Run: headless pygame with SDL's dummy video driver; simulated clock (each Clock.tick advances the game by its frame time, no real sleeping); random seed 0; keys injected as events and as key.get_pressed() state; no mouse input.
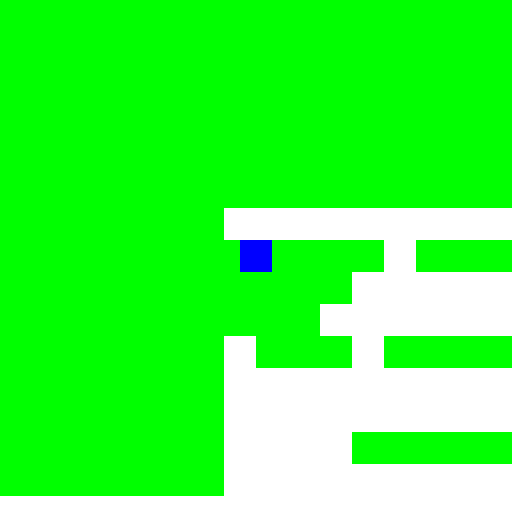
Frame 1 of 4 · flips 1–60 · no input
Frame 2 of 4 · flips 61–180 · tapped SPACE, RETURN · held RIGHT (→), D · screen unchanged from frame 1, image omitted
Frame 3 of 4 · flips 181–300 · held DOWN (↓), S · screen unchanged from frame 2, image omitted
Frame 4 of 4 · flips 301–420 · held LEFT (←), A, UP (↑), W · screen unchanged from frame 3, image omitted

The pygame program that drew these frames:

import pygame
import random

COLOR = (255, 100, 98)
SURFACE_COLOR = (167, 255, 100)
WIDTH = int(512)
HEIGHT = int(512)

TileSize = int(32)

playerX = int(96)
playerY = int(96)

levelHeight = 20
levelWidth = 30

vY = float(0)

TileGrid = []
########################################################################################################################################
def generateWorld():
    i1 = 0
    i2 = 0
    i3 = 0
    list1 = []

    while i3 < 10:
        while i1 < levelWidth + 20:
            list1.append("#")
            i1 += 1
        TileGrid.append(list1.copy())
        i3 += 1

    i1 = 0
    list1 = []

    while i1 < levelHeight:

        i3 = 0
        while i3 < 10:
            list1.append("#")# 10X "#"
            i3 += 1

        while i2 < levelWidth:
            if random.randint(0,9) == 0:# random fill
                list1.append(" ")
            else:
                list1.append(" ")
            i2 += 1

        i3 = 0
        while i3 < 10:
            list1.append("#")# 10X "#"
            i3 += 1

        TileGrid.append(list1.copy())# add row
        list1 = []
        i2 = 0
        i1 += 1

    i1 = 0
    i3 = 0
    list1 = []

    while i3 < 10:
        while i1 < levelWidth + 20:
            list1.append("#")
            i1 += 1
        TileGrid.append(list1.copy())
        i3 += 1
########################################################################################################################################
def generatePlatforms():
    i = 0
    while i < levelHeight * levelWidth * 0.1:
        x = random.randint(0, levelWidth + 10)
        y = random.randint(0,levelHeight + 10)
        a = random.randint(3,7)
        b = 0
        while b < a:
            TileGrid[y][x + b] = "#"
            b += 1
        i += 1
########################################################################################################################################
generateWorld()
generatePlatforms()
########################################################################################################################################
def drawLevel():
    x = 0
    y = 0
    while y < HEIGHT:
        while x < WIDTH:
            if TileGrid[int((y + playerY) / TileSize)][int((x + playerX) / TileSize)] == "#":
                pygame.draw.rect(surface,GREEN,pygame.Rect(x - (x + playerX) % TileSize,y - (y + playerY) % TileSize,TileSize,TileSize),0)
            a = int(x - playerX % TileSize)
            b = int(y - playerY % TileSize)

#            if TileGrid[int((y + playerY) / TileSize)][int((x + playerX) / TileSize)] == "R":
#                pygame.draw.polygon(surface,"black",(((0 + a),(16 + b))   ,   ((32 + a),(0 + b))   ,   ((32 + a),(32 + b))),0)

#            if TileGrid[int((y + playerY) / TileSize)][int((x + playerX) / TileSize)] == "D":
#                pygame.draw.polygon(surface,"black",(((16 + a),(0 + b))   ,   ((0 + a),(32 + b))   ,   ((32 + a),(32 + b))),0)

#            if TileGrid[int((y + playerY) / TileSize)][int((x + playerX) / TileSize)] == "L":
#                pygame.draw.polygon(surface,"black",(((32 + a),(16 + b))   ,   ((0 + a),(32 + b))   ,   ((0 + a),(0 + b))),0)

#            if TileGrid[int((y + playerY) / TileSize)][int((x + playerX) / TileSize)] == "U":
#                pygame.draw.polygon(surface,"black",(((16 + a),(32 + b))   ,   ((32 + a),(0 + b))   ,   ((0 + a),(0 + b))),0)

            x += TileSize
        x = 0
        y += TileSize
########################################################################################################################################
def generatePath(x,y,dir,a):
    global A
    if dir == "a":
        generatePath(x,y,"U",a)
        generatePath(x,y,"D",a)
        generatePath(x,y,"L",a)
        generatePath(x,y,"R",a)
    else:
        x2 = x
        y2 = y

        list1 = [(1,0),(0,1),(-1,0),(0,-1),(1,0),(0,1),(-1,0),(0,-1)]
        list2 = ["R","D","L","U","R","D","L","U"]

        x1,y1 = list1[list2.index(dir)]
        x2 += x1
        y2 += y1
        if TileGrid[y2][x2] == " " or (a == A and TileGrid[y2][x2] != "#"):
            TileGrid[y2][x2] = dir
            generatePath(x2,y2,dir,a)
        x2 -= x1
        y2 -= y1

        if a > 0:

            x1,y1 = list1[list2.index(dir) + 1]
            x2 += x1
            y2 += y1
            if TileGrid[y2][x2] == " ":
                TileGrid[y2][x2] = list2[list2.index(dir) + 1]
                generatePath(x2,y2,list2[list2.index(dir) + 1],a - 1)
            x2 -= x1
            y2 -= y1

            x1,y1 = list1[list2.index(dir) - 1]
            x2 += x1
            y2 += y1
            if TileGrid[y2][x2] == " ":
                TileGrid[y2][x2] = list2[list2.index(dir) - 1]
                generatePath(x2,y2,list2[list2.index(dir) - 1],a - 1)
            x2 -= x1
            y2 -= y1

########################################################################################################################################
class Sprite(pygame.sprite.Sprite):
    def __init__(self, color, height, width):
        super().__init__()

        self.image = pygame.Surface([width, height])
        self.image.fill(SURFACE_COLOR)
        self.image.set_colorkey(COLOR)

        pygame.draw.rect(self.image,
                         color,
                         pygame.Rect(0, 0, width, height))

        self.rect = self.image.get_rect()

    def moveRight(self, a):
        self.rect.x -= a

    def moveLeft(self, a):
        self.rect.x += a

    def moveUp(self, a):
        self.rect.y -= a

    def moveDown(self, a):
        self.rect.y += a

    def goto(self,x,y):
        self.rect.x = x
        self.rect.y = y

    def collisionBL(self,x,y):
        return(bool(TileGrid[int((y + 270) / TileSize)][int((x + 242) / TileSize)] == "#"))
    def collisionBR(self,x,y):
        return(bool(TileGrid[int((y + 270) / TileSize)][int((x + 270) / TileSize)] == "#"))
    def collisionTL(self,x,y):
        return(bool(TileGrid[int((y + 242) / TileSize)][int((x + 242) / TileSize)] == "#"))
    def collisionTR(self,x,y):
        return(bool(TileGrid[int((y + 242) / TileSize)][int((x + 270) / TileSize)] == "#"))

    def collision(self,x,y):
        a = self.collisionTL(x,y)
        b = self.collisionTR(x,y)
        c = self.collisionBL(x,y)
        d = self.collisionBR(x,y)
        return(a or b or c or d)
########################################################################################################################################
    def pathfind1(self):
        global enemy1X
        global enemy1Y

#        prevX = enemy1X
#        prevY = enemy1Y
        if TileGrid[enemy1X // TileSize][enemy1Y // TileSize] == "#":
            enemy1X = enemy1X // TileSize * TileSize
            enemy1Y = enemy1Y // TileSize * TileSize #+ TileSize

        list1 = [(1,0),(0,1),(-1,0),(0,-1),(0,0),(0,0)]
        list2 = ["R","D","L","U"," ","#"]
        x1,y1 = list1[list2.index(TileGrid[(enemy1Y + 16)// TileSize][(enemy1X + 16)// TileSize])]

        enemy1X -= x1 * 2

        if enemy1.collision(enemy1X -240,enemy1Y -240):
            enemy1X += x1 * 2
#                print(enemy1Y)
            a = enemy1Y % TileSize
            if a >= TileSize / 2:
                a -= TileSize
                enemy1Y -= a
            enemy1Y -= y1 * 2

        enemy1Y -= y1 * 2

        if enemy1.collision(enemy1X -240,enemy1Y -240):
            enemy1Y += y1 * 2
#                print(enemy1X)
            a = enemy1X % TileSize
            if a >= TileSize / 2:
                a -= TileSize
                enemy1X -= a
            enemy1X -= x1 * 2

#random movement
#        if prevX == enemy1X and prevY == enemy1Y:
#            a = random.randint(5,10)
#            x1 = random.randint(-1,1) * 2
#            y1 = random.randint(-1,1) * 2
#            i = 0
#            while i < a:
#                enemy1X += x1
#                if enemy1.collision(enemy1X -240,enemy1Y -240):
#                    enemy1X -= x1
#                enemy1Y += y1
#                if enemy1.collision(enemy1X -240,enemy1Y -240):
#                    enemy1Y -= y1
#                i += 1

    def pathfind2(self):
        global playerX
        global playerY
        global enemy2X
        global enemy2Y
        global enemy2vY
        global a
        global wantsToJump

        if enemy2Y - playerY < 5 * TileSize:
            x1 = 4
#            print("player is close")
        else:
            x1 = 4
#            print("player is far")

        enemy2vY -= 1
        if wantsToJump:
            wantsToJump = bool(False)
#            print("tried to jump")
            enemy2Y += 4
            if not(enemy2.collision(enemy2X - 240,enemy2Y - 240)):
                enemy2Y -= 4
#                print("jump failed")
            else:
                enemy2Y -= 4
                enemy2vY += 30
#                print("jumped")

        enemy2vY *= 0.9
        enemy2Y -= int(enemy2vY)
        if enemy2.collision(enemy2X - 240,enemy2Y - 240):
#            print("collidedY")
            enemy2Y += int(enemy2vY)
            enemy2vY = 0
            enemy2Y -= int(enemy2Y % TileSize)

#        print("enemy2X " + str(enemy2X))
#        print("playerX " + str(playerX))
#        print("enemy2Y " + str(enemy2Y))
#        print("playerY " + str(playerY))
#        print("- " + str(playerX - (playerY - enemy2Y) * -1))
#        print("+ " + str(playerX + (enemy2Y - playerY)))

        if enemy2X < playerX - (playerY - enemy2Y) * -1 + TileSize * 15:
            a = 1
#            print("out of range R")

        if enemy2X > playerX - (playerY - enemy2Y):
            a = -1
#            print("out of range L")

        enemy2X += x1 * a
        if enemy2.collision(enemy2X - 240,enemy2Y - 240):
#            print("collidedX")
            enemy2X -= x1 * a
            wantsToJump = bool(True)
        else:
            wantsToJump = bool(False)

########################################################################################################################################

pygame.init()###########################################################################################################################

surface = pygame.display.set_mode((400,300))

RED = (255,0,0)
GREEN = (0,255,0)
BLUE = (0,0,255)

enemy1X = (9 + levelWidth) * TileSize
enemy1Y = (9 + levelHeight) * TileSize

enemy2X = (18 + levelWidth) * int(TileSize * 0.5)
enemy2Y = (8 + levelHeight) * TileSize - 16
enemy2vY = 0
wantsToJump = bool(False)
a = 1

size = (WIDTH, HEIGHT)
screen = pygame.display.set_mode(size)
pygame.display.set_caption("tile scroller")

all_sprites_list = pygame.sprite.Group()

player = Sprite(BLUE,TileSize,TileSize)
enemy1 = Sprite(RED,TileSize,TileSize)
enemy2 = Sprite("grey",TileSize,TileSize)

all_sprites_list.add(player)
all_sprites_list.add(enemy1)
all_sprites_list.add(enemy2)

exit = True
clock = pygame.time.Clock()

while exit:#############################################################################################################################

    for event in pygame.event.get():
        if event.type == pygame.QUIT:
            exit = False
        elif event.type == pygame.KEYDOWN:
            if event.key == pygame.K_x:
                exit = False

    keys = pygame.key.get_pressed()
    
    if keys[pygame.K_LEFT]:
        if playerX >= 0:
            playerX -= 3
            if player.collision(playerX,playerY):
                playerX += 3

    if keys[pygame.K_RIGHT]:
        if playerX <= (levelWidth + 20) * TileSize - WIDTH:
            playerX += 3
            if player.collision(playerX,playerY):
                playerX -= 3

    vY -= 1
    if keys[pygame.K_UP]:
        playerY += 4
        if not(player.collision(playerX,playerY)):
            playerY -= 4
        else:
            playerY -= 4
            if playerY >= 0:
                vY += 30
    vY *= 0.9
    playerY -= int(vY)
    if player.collision(playerX,playerY):
        playerY += int(vY)
        vY = 0
        playerY -= int(playerY % TileSize - 16)

    screen.fill("white")
    i1 = int(0)
    i2 = int(0)
    while i1 < len(TileGrid):
        while i2 < len(TileGrid[i1]):
            if TileGrid[i1][i2] != '#':
                TileGrid[i1][i2] = ' '
            i2 += 1
        i1 += 1
        i2 = 0
    if enemy1X - 270 < playerX < enemy1X - 210 and enemy1Y - 270 < playerY < enemy1Y - 210 or enemy2X - 270 < playerX < enemy2X - 210 and enemy2Y - 270 < playerY < enemy2Y - 210:
        exit = False
    else:
        A = 3
        generatePath(playerX // TileSize + 8, playerY // TileSize + 8,"a",3)
        drawLevel()
        enemy1.pathfind1()
        enemy2.pathfind2()
        player.goto(240,240)
        enemy1.goto(enemy1X - playerX,enemy1Y - playerY)
        enemy2.goto(enemy2X - playerX,enemy2Y - playerY)
    
#    print(" ")
#    print(playerX)
#    print(playerY)
#    print(enemy1X)
#    print(enemy1Y)
#    print(enemy2X)
#    print(enemy2Y)
    all_sprites_list.update()
    all_sprites_list.draw(screen)
    pygame.display.flip()
    clock.tick(60)
    print("time: " + str(int(pygame.time.get_ticks()) / 1000))
pygame.quit()
